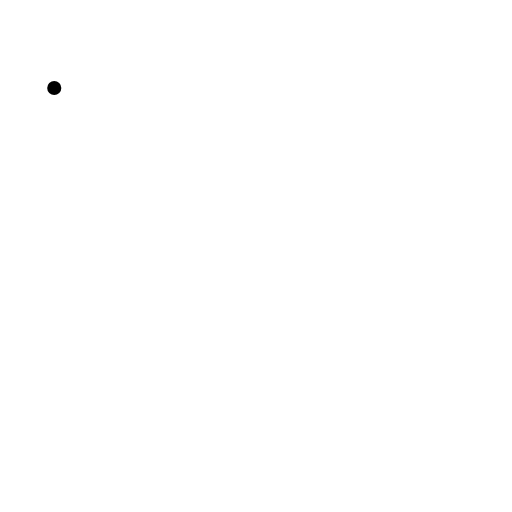
t = 0.00 s
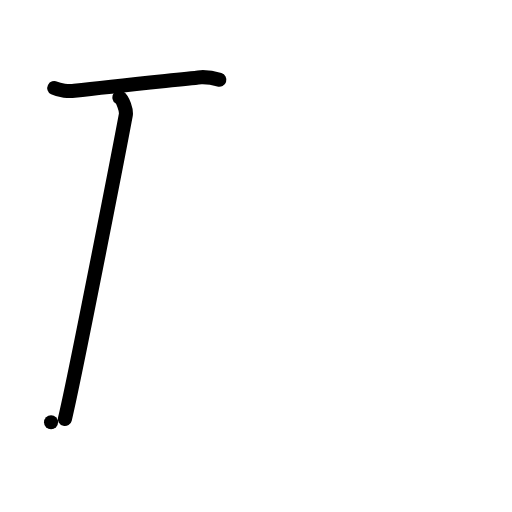
t = 2.25 s
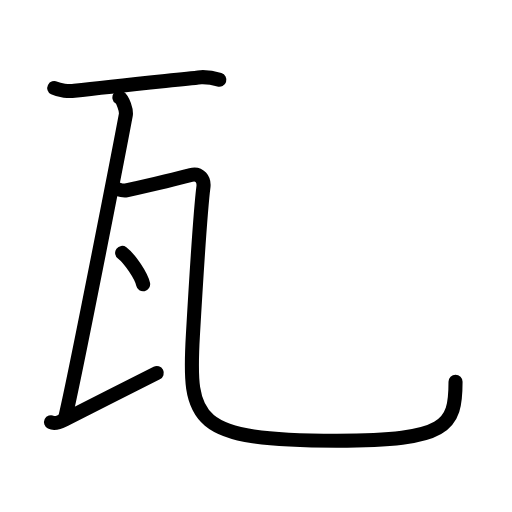
t = 4.50 s
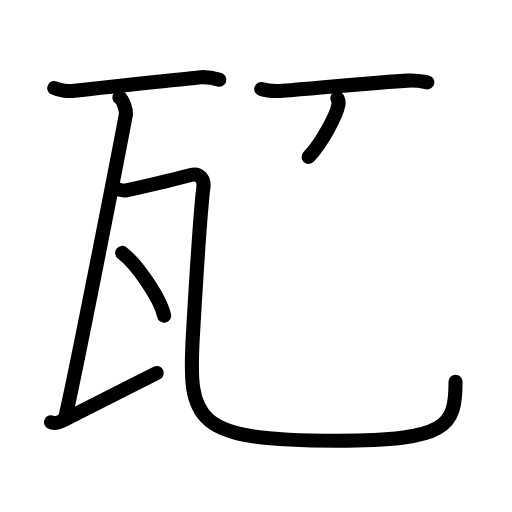
t = 6.63 s
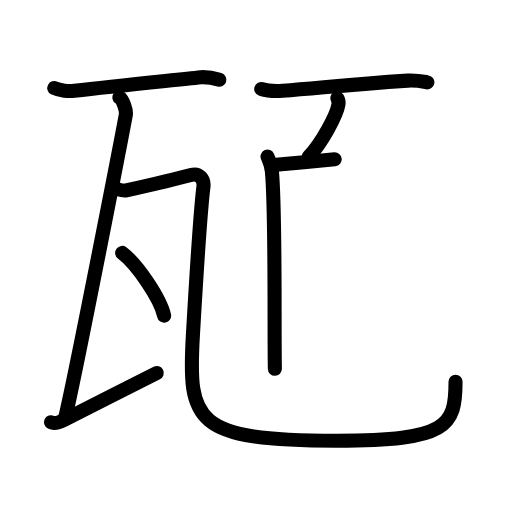
t = 8.17 s
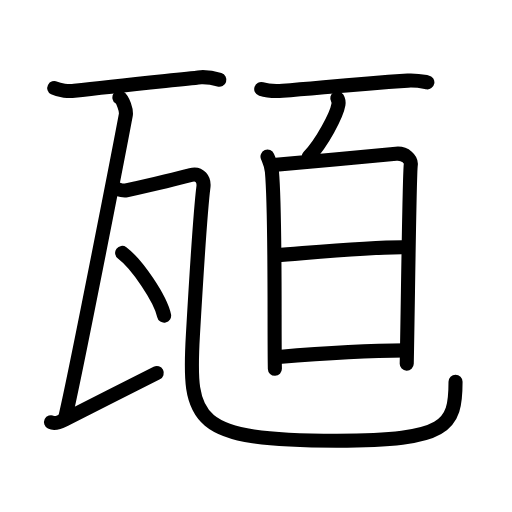
t = 11.00 s

The animated SVG that drew these frames (rendered in a browser with its animation timeline set to each time). Animation: 30 SMIL elements (animate=30); one cycle of 11.00 s.

<?xml version="1.0" encoding="UTF-8"?>
<!--
AniKanjiVG is licensed by CC-BY-SA Paul C. Sommerhoff (https://bitbucket.org/sommerhoff/anikanjivg).
AniKanjiVG uses KanjiVG which is licensed by CC-BY-SA Ulrich Apel (http://kanjivg.tagaini.net).
See also http://creativecommons.org/licenses/by-sa/3.0/
-->
<svg xmlns:kvg='http://kanjivg.tagaini.net' xmlns='http://www.w3.org/2000/svg' width='109' height='109' viewBox='0 0 109 109' style='fill:none;stroke:#000000;stroke-width:3;stroke-linecap:round;stroke-linejoin:round;' id="kvg:kanji_074f8"><g id="kvg:074f8" kvg:element="瓸"><g id="kvg:074f8-g1" kvg:element="瓦" kvg:position="nyo" kvg:radical="general"><path id="kvg:074f8-s1" kvg:type="㇐" d="M11.55,18.75 c 1.12,0.57 3.17,0.7 4.28,0.57 8.91,-1.05 20.437708,-2.185833 26.953542,-2.89 1.86,-0.07 2.98,0.27 3.91,0.56"><animate attributeName="d" begin="0.0s" dur="1.0s" from="M11.55,18.75 C11.55,18.75 ,11.55,18.75 ,11.55,18.75 " to="M11.55,18.75 c 1.12,0.57 3.17,0.7 4.28,0.57 8.91,-1.05 20.437708,-2.185833 26.953542,-2.89 1.86,-0.07 2.98,0.27 3.91,0.56" />
</path>
<path id="kvg:074f8-s2" kvg:type="㇑" d="M 25.42,20.75 c 0.76,0.5 1.54,2.76 1.36,3.75 -1.45,7.75 -10.96125,56.475 -12.96125,64.705"><animate attributeName="d" begin="1.0s" dur="1.0s" from="M 25.42,20.75 C 25.42,20.75 , 25.42,20.75 , 25.42,20.75 " to="M 25.42,20.75 c 0.76,0.5 1.54,2.76 1.36,3.75 -1.45,7.75 -10.96125,56.475 -12.96125,64.705" />
<animate attributeName="d" begin="0s" dur="1.0s" from="M-100,-100" to="M-100,-100" />
</path>
<path id="kvg:074f8-s3" kvg:type="㇀" d="M 10.866667,89.88625 c 0.772187,0.3775 1.658992,0.07062 2.860624,-0.533125 5.752813,-2.890435 13.997292,-7.124792 19.647292,-9.944792"><animate attributeName="d" begin="2.0s" dur="1.0s" from="M 10.866667,89.88625 C 10.866667,89.88625 , 10.866667,89.88625 , 10.866667,89.88625 " to="M 10.866667,89.88625 c 0.772187,0.3775 1.658992,0.07062 2.860624,-0.533125 5.752813,-2.890435 13.997292,-7.124792 19.647292,-9.944792" />
<animate attributeName="d" begin="0s" dur="2.0s" from="M-100,-100" to="M-100,-100" />
</path>
<path id="kvg:074f8-s4" kvg:type="㇈" d="M24.24,40.04c0.87,0.21,1.79,0.69,2.64,0.5c2.39-0.54,11.41-2.65,13.77-3.29c1.85-0.5,2.85,1,2.66,2.53c-0.57,4.49-1.5,18.73-2.24,31.51C40,89.75,41.25,93.82,71.73,93.82c23.52,0,25.25-3.07,25.25-12.54"><animate attributeName="d" begin="3.0s" dur="0.16666666666666666s" from="M24.24,40.04C24.24,40.04,24.24,40.04,24.24,40.04" to="M24.24,40.04c0.87,0.21,1.79,0.69,2.64,0.5" />
<animate attributeName="d" begin="3.1666666666666665s" dur="0.16666666666666666s" from="M24.24,40.04c0.87,0.21,1.79,0.69,2.64,0.5c0,0,0,0,0,0,0" to="M24.24,40.04c0.87,0.21,1.79,0.69,2.64,0.5c2.39-0.54,11.41-2.65,13.77-3.29" />
<animate attributeName="d" begin="3.3333333333333335s" dur="0.16666666666666666s" from="M24.24,40.04c0.87,0.21,1.79,0.69,2.64,0.5c2.39-0.54,11.41-2.65,13.77-3.29c0,0,0,0,0,0,0" to="M24.24,40.04c0.87,0.21,1.79,0.69,2.64,0.5c2.39-0.54,11.41-2.65,13.77-3.29c1.85-0.5,2.85,1,2.66,2.53" />
<animate attributeName="d" begin="3.5s" dur="0.16666666666666666s" from="M24.24,40.04c0.87,0.21,1.79,0.69,2.64,0.5c2.39-0.54,11.41-2.65,13.77-3.29c1.85-0.5,2.85,1,2.66,2.53c0,0,0,0,0,0,0" to="M24.24,40.04c0.87,0.21,1.79,0.69,2.64,0.5c2.39-0.54,11.41-2.65,13.77-3.29c1.85-0.5,2.85,1,2.66,2.53c-0.57,4.49-1.5,18.73-2.24,31.51" />
<animate attributeName="d" begin="3.6666666666666665s" dur="0.16666666666666666s" from="M24.24,40.04c0.87,0.21,1.79,0.69,2.64,0.5c2.39-0.54,11.41-2.65,13.77-3.29c1.85-0.5,2.85,1,2.66,2.53c-0.57,4.49-1.5,18.73-2.24,31.51c0,0,0,0,0,0,0" to="M24.24,40.04c0.87,0.21,1.79,0.69,2.64,0.5c2.39-0.54,11.41-2.65,13.77-3.29c1.85-0.5,2.85,1,2.66,2.53c-0.57,4.49-1.5,18.73-2.24,31.51C40,89.75,41.25,93.82,71.73,93.82" />
<animate attributeName="d" begin="3.833333333333333s" dur="0.16666666666666666s" from="M24.24,40.04c0.87,0.21,1.79,0.69,2.64,0.5c2.39-0.54,11.41-2.65,13.77-3.29c1.85-0.5,2.85,1,2.66,2.53c-0.57,4.49-1.5,18.73-2.24,31.51C40,89.75,41.25,93.82,71.73,93.82c0,0,0,0,0,0,0" to="M24.24,40.04c0.87,0.21,1.79,0.69,2.64,0.5c2.39-0.54,11.41-2.65,13.77-3.29c1.85-0.5,2.85,1,2.66,2.53c-0.57,4.49-1.5,18.73-2.24,31.51C40,89.75,41.25,93.82,71.73,93.82c23.52,0,25.25-3.07,25.25-12.54" />
<animate attributeName="d" begin="0s" dur="3.0s" from="M-100,-100" to="M-100,-100" />
</path>
<g id="kvg:074f8-g2" kvg:element="丶"><path id="kvg:074f8-s5" kvg:type="㇔" d="M26,53.83c3.15,2.36,8.15,9.71,8.94,13.38"><animate attributeName="d" begin="4.0s" dur="1.0s" from="M26,53.83C26,53.83,26,53.83,26,53.83" to="M26,53.83c3.15,2.36,8.15,9.71,8.94,13.38" />
<animate attributeName="d" begin="0s" dur="4.0s" from="M-100,-100" to="M-100,-100" />
</path>
</g>
</g>
<g id="kvg:074f8-g3" kvg:element="百"><g id="kvg:074f8-g4" kvg:position="top"><path id="kvg:074f8-s6" kvg:type="㇐" d="M 55.617291,18.964792 c 1.19,0.37 3.37,0.45 4.56,0.37 7.47,-0.53 13.319792,-1.296458 26.636042,-2.17 1.98,-0.1 3.17,0.18 4.17,0.36"><animate attributeName="d" begin="5.0s" dur="1.0s" from="M 55.617291,18.964792 C 55.617291,18.964792 , 55.617291,18.964792 , 55.617291,18.964792 " to="M 55.617291,18.964792 c 1.19,0.37 3.37,0.45 4.56,0.37 7.47,-0.53 13.319792,-1.296458 26.636042,-2.17 1.98,-0.1 3.17,0.18 4.17,0.36" />
<animate attributeName="d" begin="0s" dur="5.0s" from="M-100,-100" to="M-100,-100" />
</path>
</g>
<g id="kvg:074f8-g5" kvg:position="bottom"><g id="kvg:074f8-g6" kvg:position="top"><path id="kvg:074f8-s7" kvg:type="㇔" d="M71.81,20.92c0.26,0.43,0.3,0.95,0.24,1.33c-0.36,2.21-3.5,8.18-6.35,11.15"><animate attributeName="d" begin="6.0s" dur="0.5s" from="M71.81,20.92C71.81,20.92,71.81,20.92,71.81,20.92" to="M71.81,20.92c0.26,0.43,0.3,0.95,0.24,1.33" />
<animate attributeName="d" begin="6.5s" dur="0.5s" from="M71.81,20.92c0.26,0.43,0.3,0.95,0.24,1.33c0,0,0,0,0,0,0" to="M71.81,20.92c0.26,0.43,0.3,0.95,0.24,1.33c-0.36,2.21-3.5,8.18-6.35,11.15" />
<animate attributeName="d" begin="0s" dur="6.0s" from="M-100,-100" to="M-100,-100" />
</path>
</g>
<g id="kvg:074f8-g7" kvg:element="日" kvg:position="bottom"><path id="kvg:074f8-s8" kvg:type="㇑" d="M56.95,33.34c0.46,1.12,0.8,1.69,0.94,3.18c0.82,9.04,0.45,34.62,0.63,41.99"><animate attributeName="d" begin="7.0s" dur="0.5s" from="M56.95,33.34C56.95,33.34,56.95,33.34,56.95,33.34" to="M56.95,33.34c0.46,1.12,0.8,1.69,0.94,3.18" />
<animate attributeName="d" begin="7.5s" dur="0.5s" from="M56.95,33.34c0.46,1.12,0.8,1.69,0.94,3.18c0,0,0,0,0,0,0" to="M56.95,33.34c0.46,1.12,0.8,1.69,0.94,3.18c0.82,9.04,0.45,34.62,0.63,41.99" />
<animate attributeName="d" begin="0s" dur="7.0s" from="M-100,-100" to="M-100,-100" />
</path>
<path id="kvg:074f8-s9" kvg:type="㇕a" d="M58.16,35.12c2.64-0.19,23.75-2.17,26.15-2.39c2-0.19,3.29,1.25,3.14,2.36c-0.31,2.24-0.61,30.39-0.86,42.32"><animate attributeName="d" begin="8.0s" dur="0.3333333333333333s" from="M58.16,35.12C58.16,35.12,58.16,35.12,58.16,35.12" to="M58.16,35.12c2.64-0.19,23.75-2.17,26.15-2.39" />
<animate attributeName="d" begin="8.333333333333334s" dur="0.3333333333333333s" from="M58.16,35.12c2.64-0.19,23.75-2.17,26.15-2.39c0,0,0,0,0,0,0" to="M58.16,35.12c2.64-0.19,23.75-2.17,26.15-2.39c2-0.19,3.29,1.25,3.14,2.36" />
<animate attributeName="d" begin="8.666666666666666s" dur="0.3333333333333333s" from="M58.16,35.12c2.64-0.19,23.75-2.17,26.15-2.39c2-0.19,3.29,1.25,3.14,2.36c0,0,0,0,0,0,0" to="M58.16,35.12c2.64-0.19,23.75-2.17,26.15-2.39c2-0.19,3.29,1.25,3.14,2.36c-0.31,2.24-0.61,30.39-0.86,42.32" />
<animate attributeName="d" begin="0s" dur="8.0s" from="M-100,-100" to="M-100,-100" />
</path>
<path id="kvg:074f8-s10" kvg:type="㇐a" d="M58.77,54.34c10.73-0.84,21.27-1.83,27.6-1.71"><animate attributeName="d" begin="9.0s" dur="1.0s" from="M58.77,54.34C58.77,54.34,58.77,54.34,58.77,54.34" to="M58.77,54.34c10.73-0.84,21.27-1.83,27.6-1.71" />
<animate attributeName="d" begin="0s" dur="9.0s" from="M-100,-100" to="M-100,-100" />
</path>
<path id="kvg:074f8-s11" kvg:type="㇐a" d="M59.29,76.01c8.67-0.74,18.9-1.39,27.05-1.41"><animate attributeName="d" begin="10.0s" dur="1.0s" from="M59.29,76.01C59.29,76.01,59.29,76.01,59.29,76.01" to="M59.29,76.01c8.67-0.74,18.9-1.39,27.05-1.41" />
<animate attributeName="d" begin="0s" dur="10.0s" from="M-100,-100" to="M-100,-100" />
</path>
</g>
</g>
</g>
</g>
</svg>
